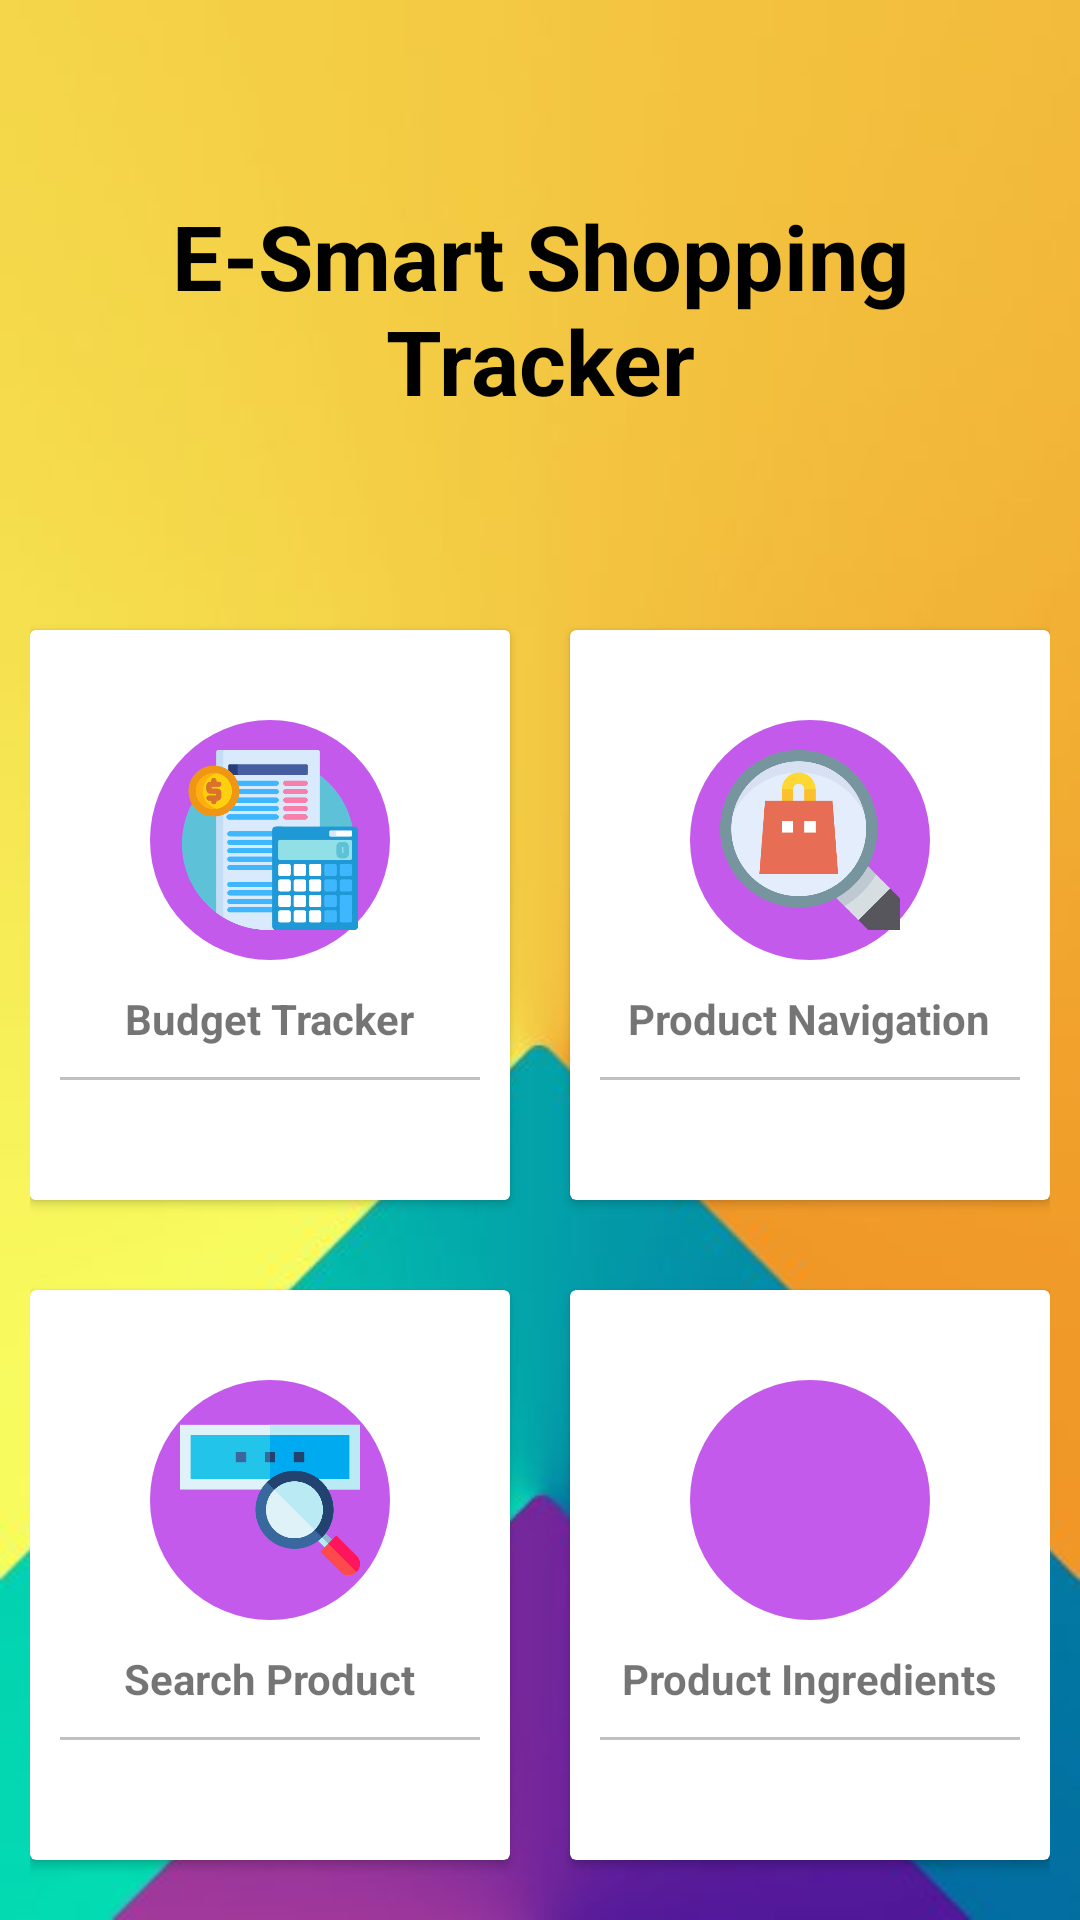

Android layout source for this screen:
<!-- AndroidManifest.xml: application theme AppTheme -->
<!-- res/layout/activity_homepage.xml -->
<?xml version="1.0" encoding="utf-8"?>
<LinearLayout xmlns:android="http://schemas.android.com/apk/res/android"
    xmlns:app="http://schemas.android.com/apk/res-auto"
    xmlns:tools="http://schemas.android.com/tools"
    android:layout_width="match_parent"
    android:layout_height="match_parent"
    android:orientation="vertical"
    android:padding="10dp"
    tools:context=".homepage"
    android:background="@drawable/bg9">


    <LinearLayout
        android:layout_width="match_parent"
        android:layout_height="190dp"
        android:orientation="horizontal"
        android:clipToPadding="false"
        android:gravity="center">
        



        <TextView
            android:layout_width="300dp"
            android:layout_height="80dp"
            android:fontFamily="sans-serif"
            android:text="E-Smart Shopping Tracker"
            android:textAlignment="center"
            android:textColor="@color/Black"
            android:textSize="30sp"
            android:textStyle="bold" />


    </LinearLayout>

    <LinearLayout
        android:layout_width="match_parent"
        android:layout_height="wrap_content"
        android:orientation="horizontal"
        android:clipToPadding="false"
        android:gravity="center">
        <androidx.cardview.widget.CardView
            android:foreground="?android:attr/selectableItemBackground"
            android:clickable="true"
            android:layout_width="160dp"
            android:layout_height="190dp"
            android:layout_margin="10dp">
            <LinearLayout
                android:layout_width="match_parent"
                android:layout_height="match_parent"
                android:orientation="vertical"
                android:gravity="center"
                android:background="@color/colorWhite">

                <ImageView
                    android:id="@+id/btnBudget"
                    android:layout_width="80dp"
                    android:layout_height="80dp"
                    android:background="@drawable/bgcolor3"
                    android:src="@drawable/marketing"
                    android:padding="10dp"/>
                <TextView
                    android:layout_width="wrap_content"
                    android:layout_height="wrap_content"
                    android:textStyle="bold"
                    android:layout_marginTop="10dp"
                    android:text="Budget Tracker"/>

                <View
                    android:layout_width="match_parent"
                    android:layout_height="1dp"
                    android:layout_margin="10dp"
                    android:layout_marginRight="10dp"
                    android:background="@color/LightGray" />

            </LinearLayout>

        </androidx.cardview.widget.CardView>

        <androidx.cardview.widget.CardView
            android:foreground="?android:attr/selectableItemBackground"
            android:clickable="true"
            android:layout_width="160dp"
            android:layout_height="190dp"
            android:layout_margin="10dp">

            <LinearLayout
                android:layout_width="match_parent"
                android:layout_height="match_parent"

                android:gravity="center"

                android:orientation="vertical">

                <ImageView
                    android:id="@+id/btnProduct"
                    android:layout_width="80dp"
                    android:layout_height="80dp"
                    android:background="@drawable/bgcolor3"
                    android:padding="10dp"
                    android:src="@drawable/search" />

                <TextView
                    android:layout_width="wrap_content"
                    android:layout_height="wrap_content"
                    android:layout_marginTop="10dp"
                    android:text="Product Navigation"
                    android:textStyle="bold" />

                <View
                    android:layout_width="match_parent"
                    android:layout_height="1dp"
                    android:layout_margin="10dp"
                    android:background="@color/LightGray" />

            </LinearLayout>

        </androidx.cardview.widget.CardView>



    </LinearLayout>

    <LinearLayout
        android:layout_width="match_parent"
        android:layout_height="230dp"
        android:gravity="center"
        android:clipToPadding="false"
        android:orientation="horizontal">

        <androidx.cardview.widget.CardView
            android:foreground="?android:attr/selectableItemBackground"
            android:clickable="true"
            android:layout_width="160dp"
            android:layout_height="190dp"
            android:layout_margin="10dp">

            <LinearLayout
                android:layout_width="match_parent"
                android:layout_height="match_parent"
                android:gravity="center"
                android:orientation="vertical">

                <ImageView
                    android:id="@+id/btnWord"
                    android:layout_width="80dp"
                    android:layout_height="80dp"
                    android:background="@drawable/bgcolor3"
                    android:src="@drawable/searchproduct"
                    android:padding="10dp" />

                <TextView
                    android:layout_width="wrap_content"
                    android:layout_height="wrap_content"
                    android:layout_marginTop="10dp"
                    android:text="Search Product"
                    android:textStyle="bold" />

                <View
                    android:layout_width="match_parent"
                    android:layout_height="1dp"
                    android:layout_margin="10dp"
                    android:layout_marginRight="10dp"
                    android:background="@color/LightGray" />

            </LinearLayout>

        </androidx.cardview.widget.CardView>

        <androidx.cardview.widget.CardView
            android:foreground="?android:attr/selectableItemBackground"
            android:clickable="true"
            android:layout_width="160dp"
            android:layout_height="190dp"
            android:layout_margin="10dp">

            <LinearLayout

                android:layout_width="match_parent"
                android:layout_height="match_parent"
                android:gravity="center"
                android:orientation="vertical">

                <ImageView
                    android:id="@+id/btnIngredient"
                    android:layout_width="80dp"
                    android:layout_height="80dp"
                    android:background="@drawable/bgcolor3"
                    android:src="@drawable/browser3"
                    android:padding="10dp" />

                <TextView
                    android:layout_width="wrap_content"
                    android:layout_height="wrap_content"
                    android:layout_marginTop="10dp"
                    android:text="Product Ingredients"
                    android:textStyle="bold" />

                <View
                    android:layout_width="match_parent"
                    android:layout_height="1dp"
                    android:layout_margin="10dp"
                    android:background="@color/LightGray" />

            </LinearLayout>

        </androidx.cardview.widget.CardView>


    </LinearLayout>


    
    
    
    
    
    
    
    
    
    
</LinearLayout>
<!-- resources referenced by this layout -->
<resources>
  <color name="Black">#000000</color>
  <color name="LightGray">#C3BFBE</color>
  <color name="colorPrimary">#008577</color>
  <color name="colorWhite">#ffffff</color>
  <!-- drawable bg2: png bitmap (drawable, 51068 bytes) -->
  <!-- drawable bg9: jpg bitmap (drawable, 14441 bytes) -->
  <!-- drawable bgcolor3 (drawable) -->
  <?xml version="1.0" encoding="utf-8"?>
  <shape android:shape="oval" xmlns:android="http://schemas.android.com/apk/res/android">
      <solid android:color="@color/TyrianPurple"/>
  
  </shape>
  <!-- drawable marketing: png bitmap (drawable, 24066 bytes) -->
  <!-- drawable search: png bitmap (drawable, 21642 bytes) -->
  <!-- drawable searchproduct: png bitmap (drawable, 14199 bytes) -->
  <style name="AppTheme" parent="Theme.AppCompat.Light.NoActionBar">
          
          <item name="colorPrimary">@color/colorPrimary</item>
          <item name="colorPrimaryDark">@color/colorPrimaryDark</item>
          <item name="colorAccent">@color/colorAccent</item>
      </style>
  <color name="TyrianPurple">#C45AEC</color>
  <color name="colorPrimaryDark">#00574B</color>
  <color name="colorAccent">#D81B60</color>
</resources>
